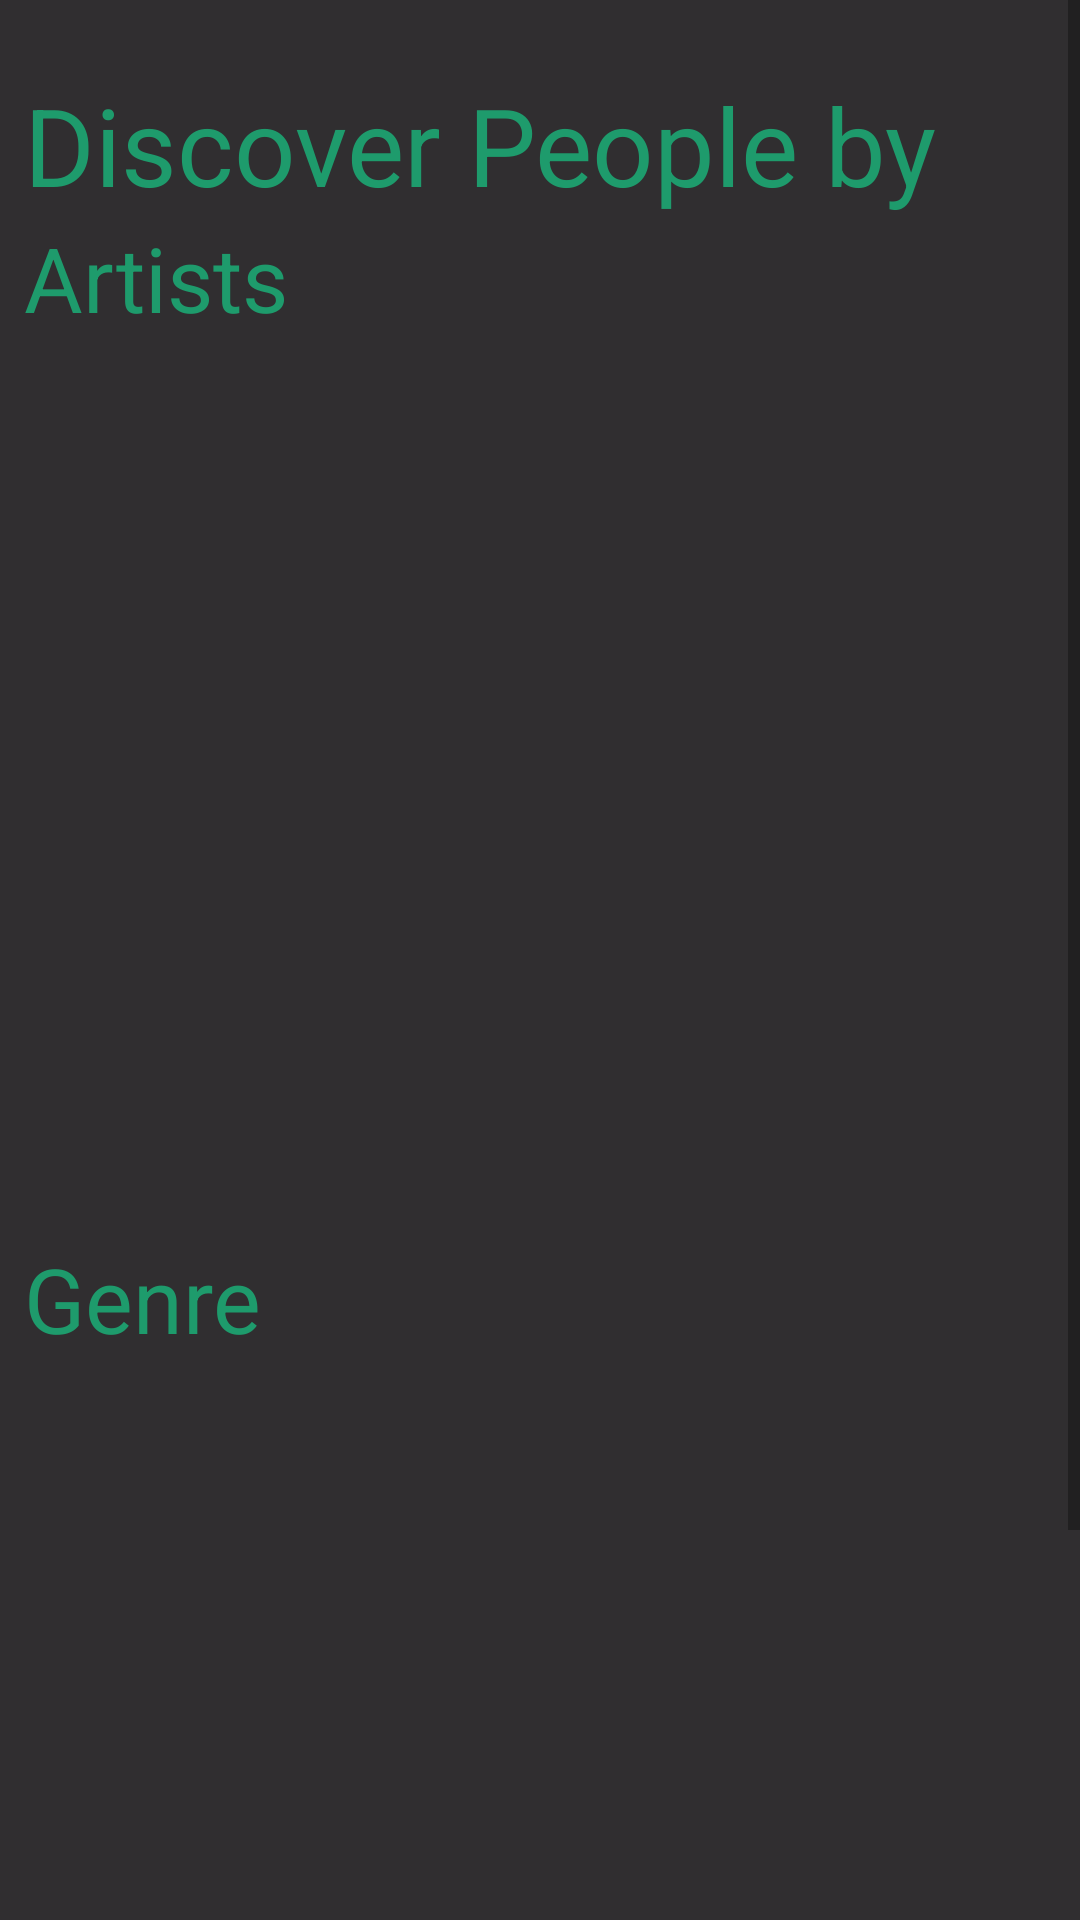

Write the Android layout XML for this screen, with the resource values it uses.
<!-- AndroidManifest.xml: application theme AppTheme -->
<!-- res/layout/activity_discover.xml -->
<?xml version="1.0" encoding="utf-8"?>
<ScrollView xmlns:android="http://schemas.android.com/apk/res/android"
            xmlns:app="http://schemas.android.com/apk/res-auto"
            xmlns:tools="http://schemas.android.com/tools"
            android:layout_width="match_parent"
            android:layout_height="match_parent"
            tools:context=".DiscoverActivity"
            android:background="@color/ResonateBlack">

<LinearLayout
        xmlns:android="http://schemas.android.com/apk/res/android"
        xmlns:tools="http://schemas.android.com/tools"
        xmlns:app="http://schemas.android.com/apk/res-auto"
        android:layout_width="match_parent"
        android:layout_height="match_parent"
        android:orientation="vertical"
        >

    <TextView
            android:text="Discover People by"
            android:layout_height="wrap_content"
            android:id="@+id/tvDiscover_title" android:layout_marginTop="24dp"
            app:layout_constraintStart_toStartOf="parent"
            android:layout_marginStart="8dp" android:textSize="36sp" android:textColor="@color/ResonateDarkerGreen"
            android:layout_marginEnd="8dp" android:layout_width="match_parent"/>

    <TextView
            android:text="Artists"
            android:layout_height="wrap_content"
            android:id="@+id/tvDiscover_title_artist"
            android:layout_marginStart="8dp" android:textSize="30sp" android:textColor="@color/ResonateDarkerGreen"
            android:layout_width="match_parent"/>
    <GridView
            android:layout_width="match_parent"
            android:layout_height="300dp" android:id="@+id/gvDiscover_artists"
            android:numColumns="3"/>
    <TextView
            android:text="Genre"
            android:layout_height="wrap_content"
            android:id="@+id/tvDiscover_title_genre"
            android:layout_marginStart="8dp" android:textSize="30sp" android:textColor="@color/ResonateDarkerGreen"
            android:layout_width="match_parent"/>
    <GridView
            android:layout_width="match_parent"
            android:layout_height="350dp"
            android:numColumns="2"
            android:id="@+id/gvDiscover_genres"/>

</LinearLayout>

</ScrollView>
<!-- resources referenced by this layout -->
<resources>
  <color name="ResonateBlack">#302e30</color>
  <color name="ResonateDarkerGreen">#1e9b6c</color>
  <style name="AppTheme" parent="Theme.AppCompat.Light.NoActionBar">
          
          <item name="colorPrimary">@color/colorPrimary</item>
          <item name="colorPrimaryDark">@color/colorPrimaryDark</item>
          <item name="colorAccent">@color/colorAccent</item>
          <item name="android:statusBarColor">@color/ResonateGrey</item>
      </style>
  <color name="colorPrimary">#008577</color>
  <color name="colorPrimaryDark">#00574B</color>
  <color name="colorAccent">#D81B60</color>
  <color name="ResonateGrey">#3f4648</color>
</resources>
